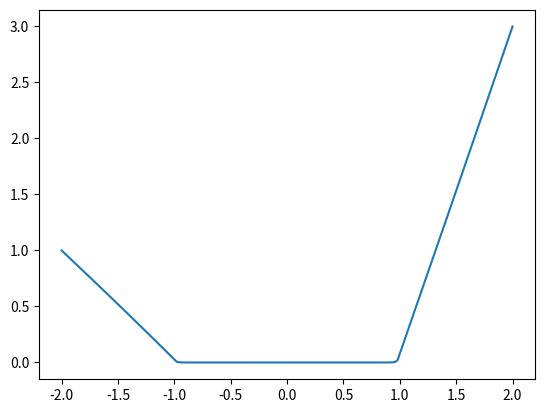

Generate this figure with matplotlib:
import numpy as np
import matplotlib.pyplot as plt


lx = 2
dx = 0.01
nx = int(lx/dx + 1)
x = np.linspace(-lx, lx, nx)

C = np.zeros(nx)
C[np.abs(x)< 1] = 10000


def L2_error(p, pn):
    return np.sqrt(np.sum((p - pn)**2)/np.sum(pn**2)) 

def jacobi_1D(p):
    
    p[0] = 1
    p[-1] = 3
    l2_error = 1
    while l2_error > 10e-6:
        
        pn = p.copy()
        p[1:-1] = 0.5*(pn[2:] + pn[:-2])/(1 + C[1:-1]*dx**2)
        
        l2_error = L2_error(p,pn)
        print(l2_error)
        
    return p

p = np.zeros(nx) + 1
p = jacobi_1D(p)

plt.plot(x,p)
plt.show()
        